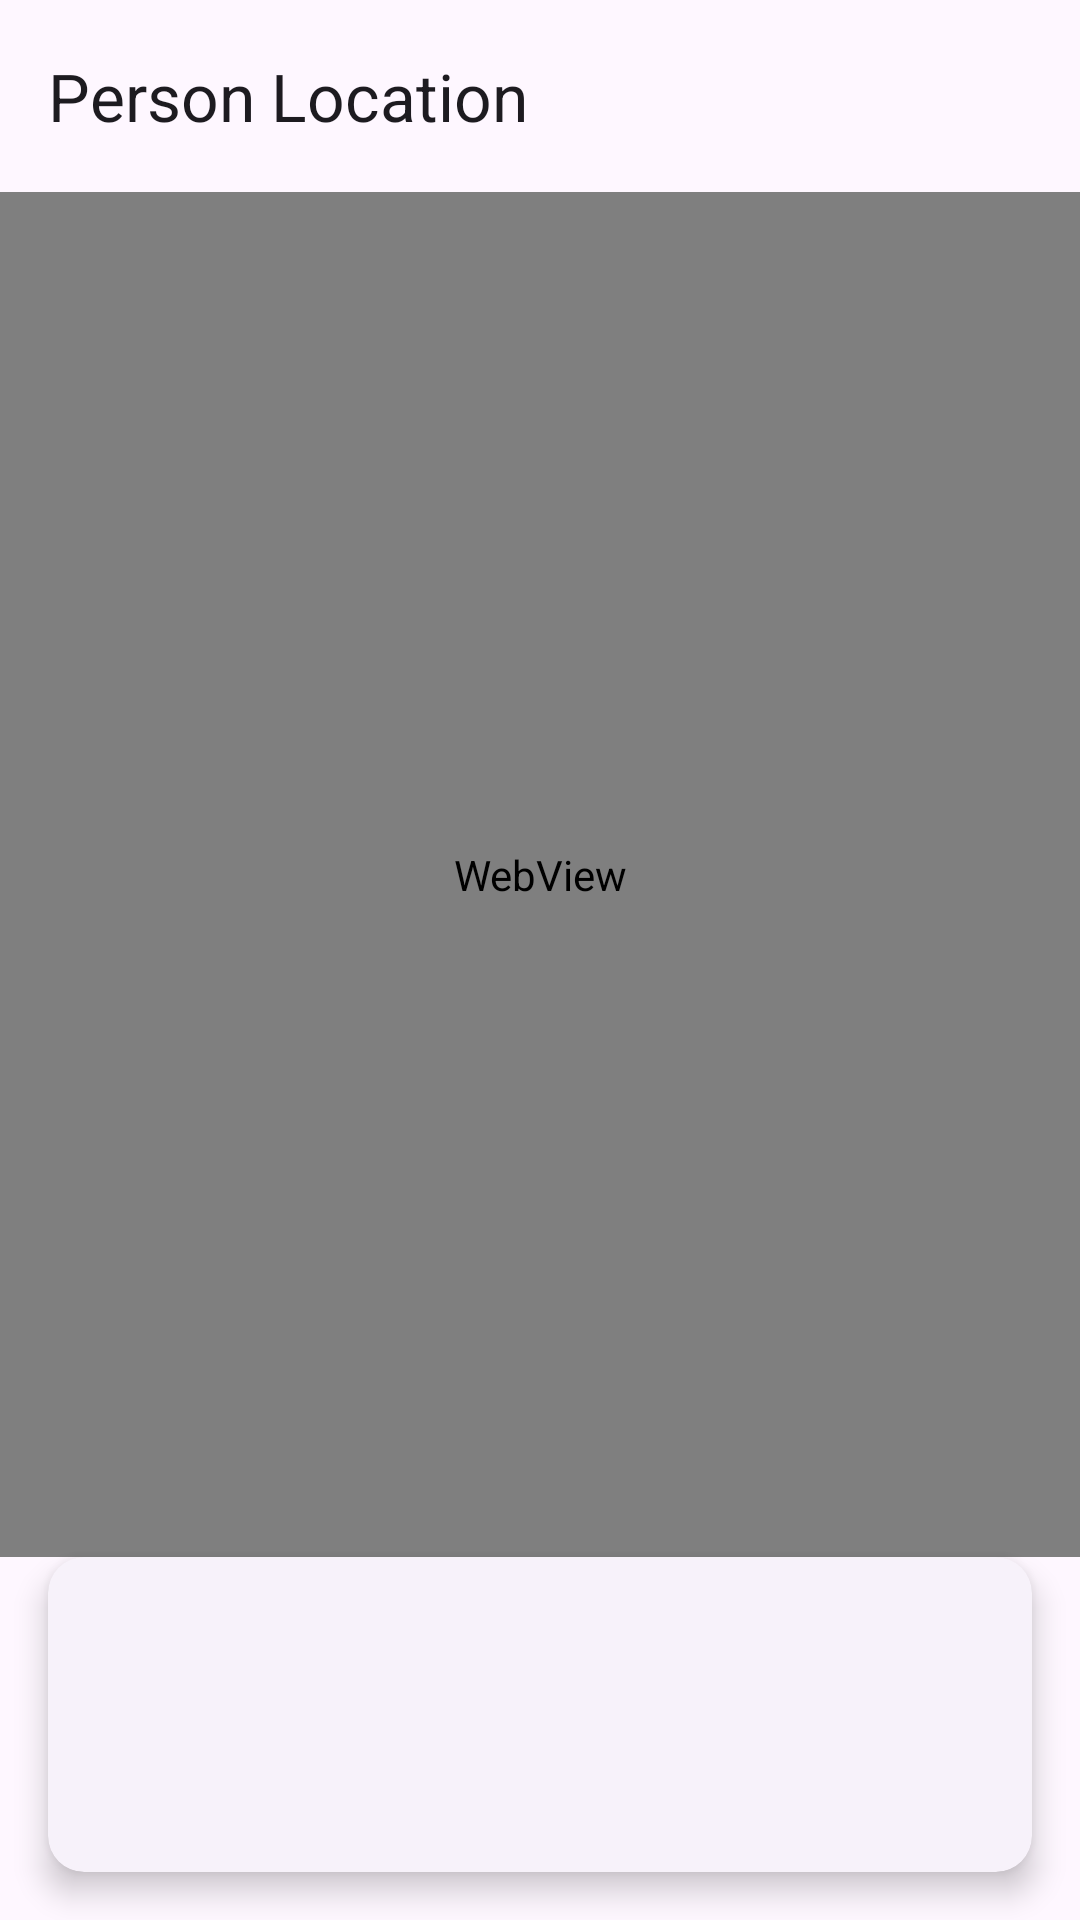

The Android layout XML behind this screen, and the referenced resources:
<!-- AndroidManifest.xml: application theme Theme._24012021002_MAD_P7 -->
<!-- res/layout/activity_map.xml -->
<?xml version="1.0" encoding="utf-8"?>
<androidx.constraintlayout.widget.ConstraintLayout xmlns:android="http://schemas.android.com/apk/res/android"
    xmlns:app="http://schemas.android.com/apk/res-auto"
    xmlns:tools="http://schemas.android.com/tools"
    android:id="@+id/main_map"
    android:layout_width="match_parent"
    android:layout_height="match_parent"
    tools:context=".MapActivity">

    <com.google.android.material.appbar.AppBarLayout
        android:id="@+id/appbar_map"
        android:layout_width="match_parent"
        android:layout_height="wrap_content"
        app:layout_constraintTop_toTopOf="parent">

        <com.google.android.material.appbar.MaterialToolbar
            android:id="@+id/toolbar_map"
            android:layout_width="match_parent"
            android:layout_height="?attr/actionBarSize"
            app:title="Person Location" />

    </com.google.android.material.appbar.AppBarLayout>

    <WebView
        android:id="@+id/webview_map"
        android:layout_width="0dp"
        android:layout_height="0dp"
        app:layout_constraintBottom_toTopOf="@+id/card_person_info"
        app:layout_constraintEnd_toEndOf="parent"
        app:layout_constraintStart_toStartOf="parent"
        app:layout_constraintTop_toBottomOf="@+id/appbar_map" />

    <com.google.android.material.card.MaterialCardView
        android:id="@+id/card_person_info"
        style="?attr/materialCardViewElevatedStyle"
        android:layout_width="match_parent"
        android:layout_height="wrap_content"
        android:layout_margin="16dp"
        app:cardCornerRadius="12dp"
        app:cardElevation="6dp"
        app:layout_constraintBottom_toBottomOf="parent"
        app:layout_constraintEnd_toEndOf="parent"
        app:layout_constraintStart_toStartOf="parent">

        <LinearLayout
            android:layout_width="match_parent"
            android:layout_height="wrap_content"
            android:orientation="vertical"
            android:padding="16dp">

            <TextView
                android:id="@+id/tv_map_name"
                android:layout_width="match_parent"
                android:layout_height="wrap_content"
                android:textColor="?attr/colorOnSurface"
                android:textSize="20sp"
                android:textStyle="bold"
                tools:text="Yesenia Yang" />

            <TextView
                android:id="@+id/tv_map_address"
                android:layout_width="match_parent"
                android:layout_height="wrap_content"
                android:layout_marginTop="4dp"
                android:textColor="?attr/colorOnSurfaceVariant"
                android:textSize="14sp"
                tools:text="16 Sackett Street, Courtland, Michigan" />

            <TextView
                android:id="@+id/tv_map_coords"
                android:layout_width="match_parent"
                android:layout_height="wrap_content"
                android:layout_marginTop="4dp"
                android:textColor="?attr/colorOnSurfaceVariant"
                android:textSize="14sp"
                tools:text="Lat: -4.544946, Long: 18.318319" />

        </LinearLayout>

    </com.google.android.material.card.MaterialCardView>

</androidx.constraintlayout.widget.ConstraintLayout>
<!-- resources referenced by this layout -->
<resources>
  <style name="Theme._24012021002_MAD_P7" parent="Base.Theme._24012021002_MAD_P7" />
  <style name="Base.Theme._24012021002_MAD_P7" parent="Theme.Material3.DayNight.NoActionBar">
          
          
      </style>
</resources>
